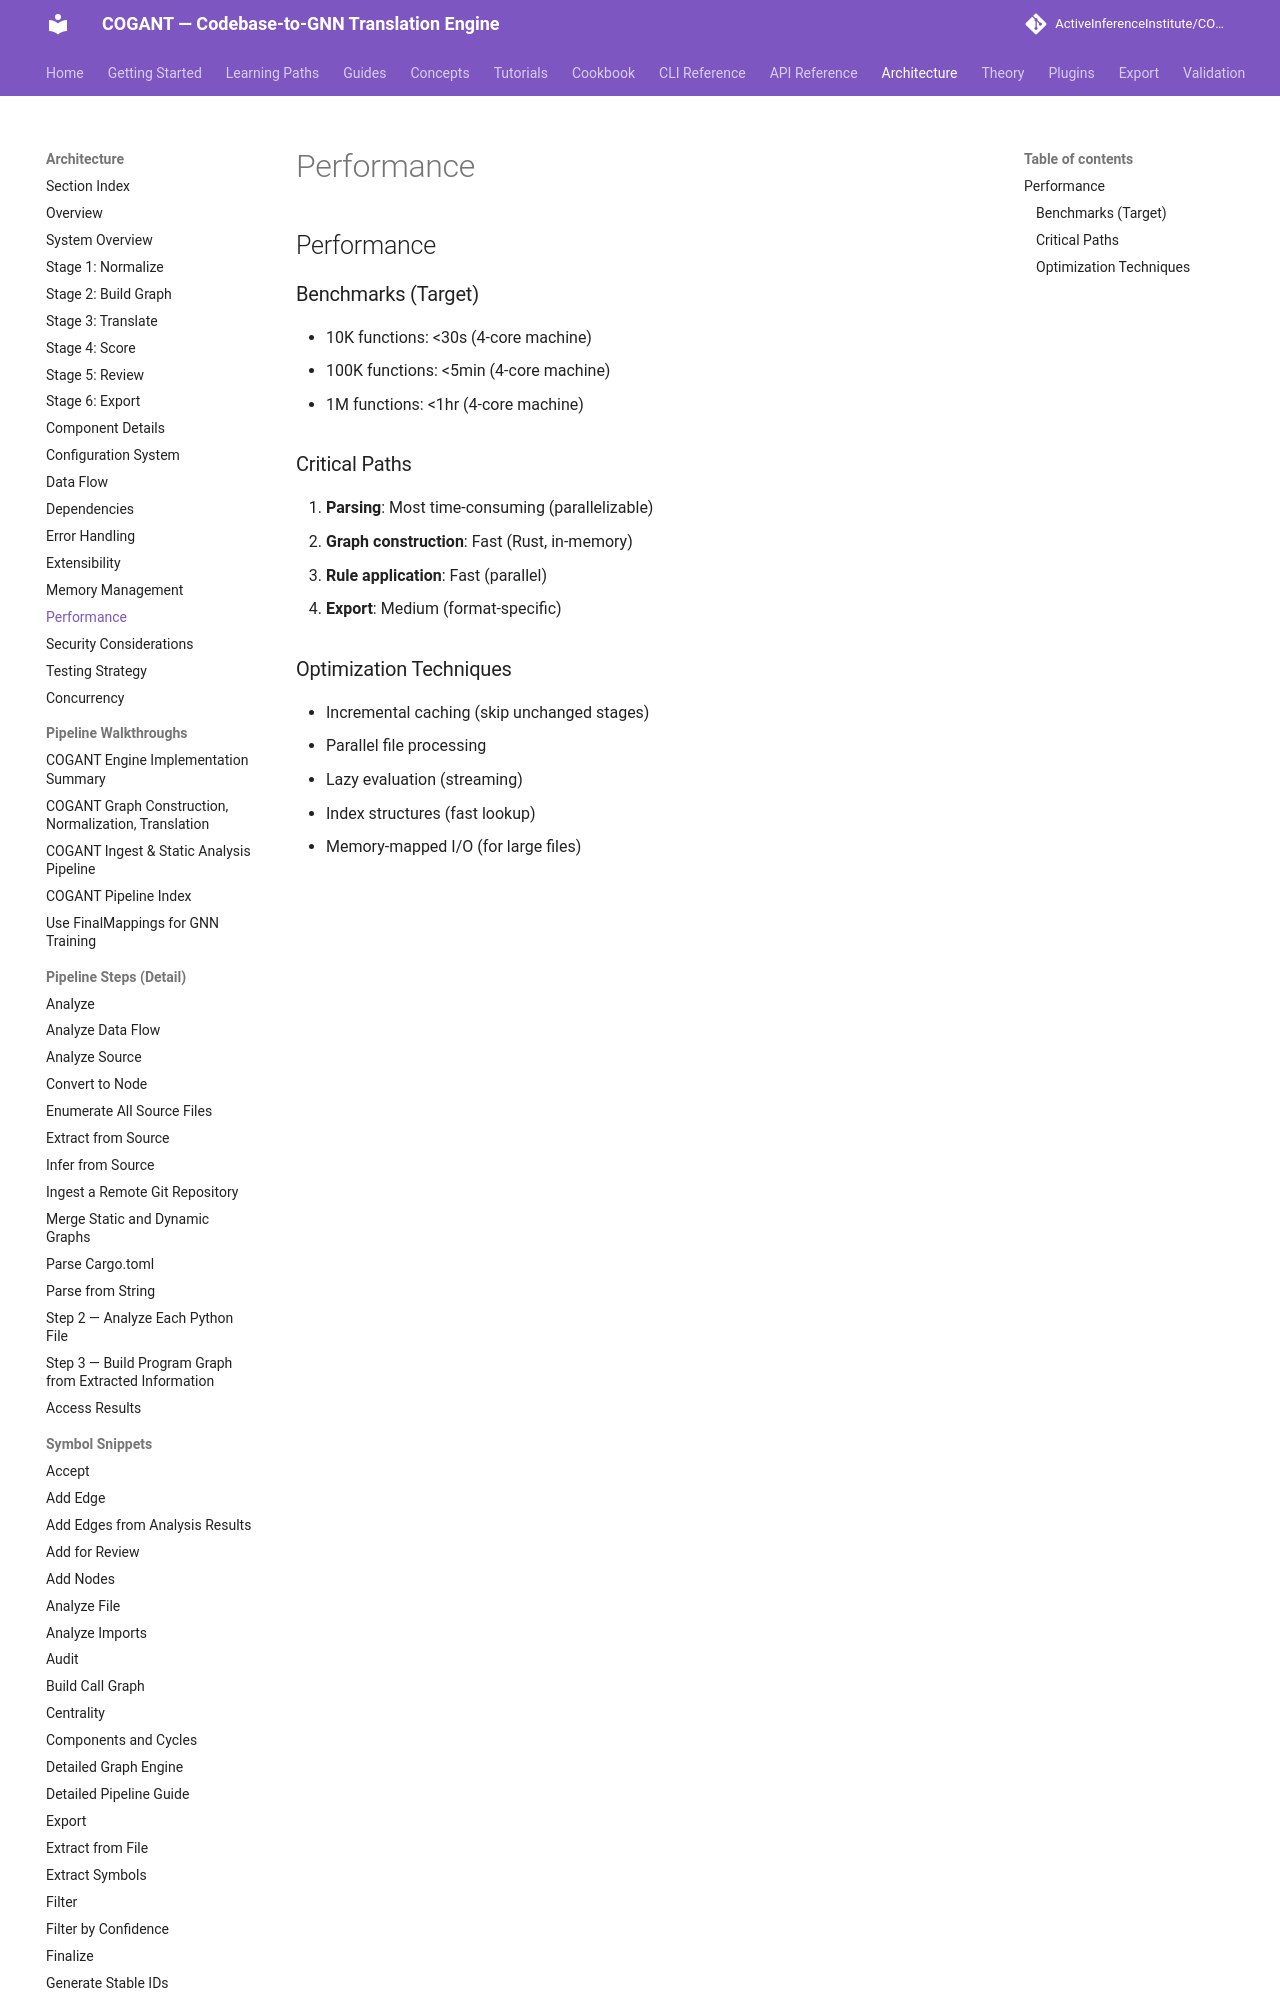

repository: ActiveInferenceInstitute/COGANT · page: architecture/performance/index.html · generator: mkdocs

## Performance

### Benchmarks (Target)

- 10K functions: <30s (4-core machine)
- 100K functions: <5min (4-core machine)
- 1M functions: <1hr (4-core machine)

### Critical Paths

1. **Parsing**: Most time-consuming (parallelizable)
2. **Graph construction**: Fast (Rust, in-memory)
3. **Rule application**: Fast (parallel)
4. **Export**: Medium (format-specific)
